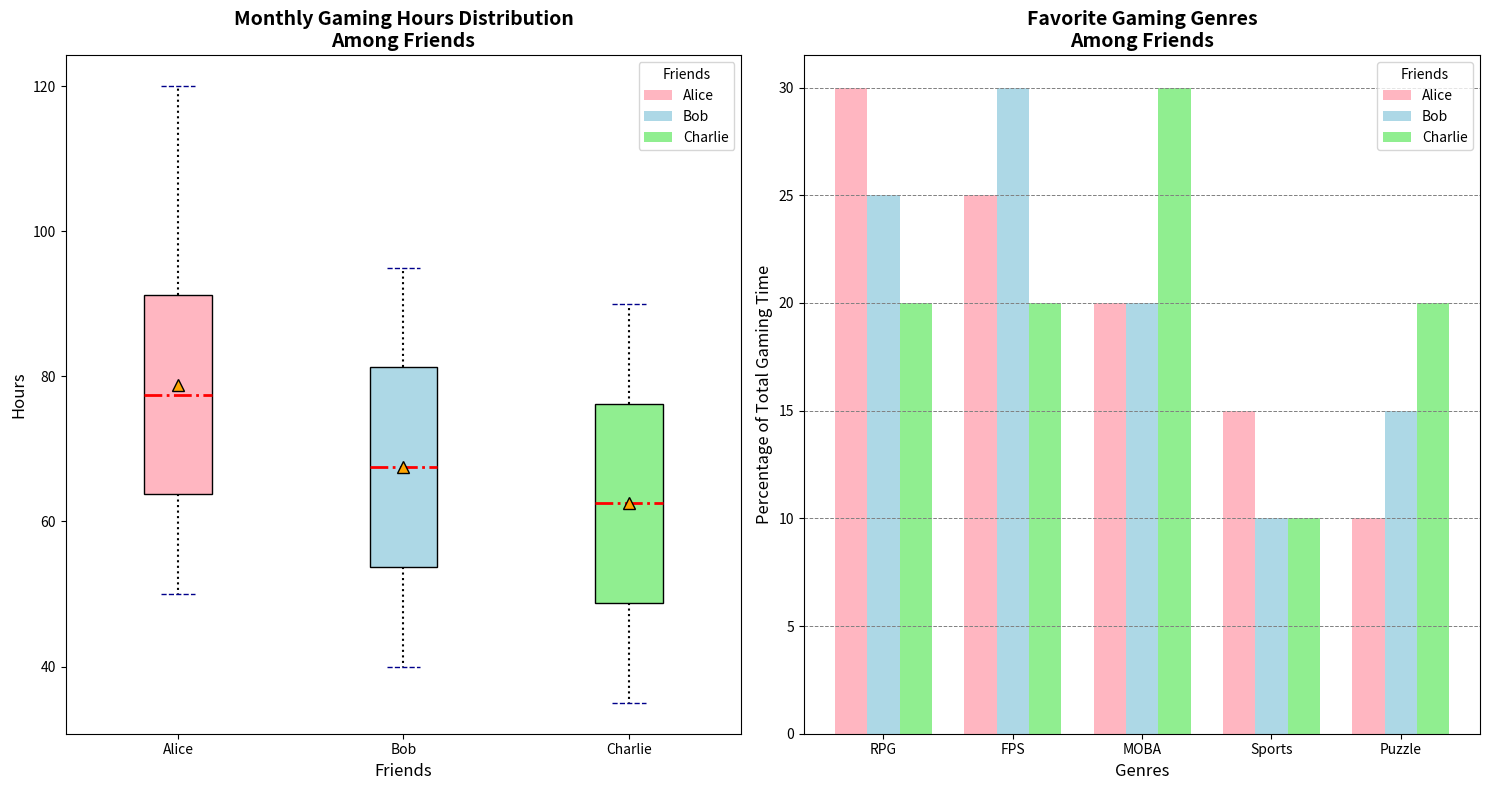

Recreate this plot in Python.
import matplotlib.pyplot as plt
import numpy as np
from matplotlib.patches import Patch

friends = ['Alice', 'Bob', 'Charlie']
alice_hours = [50, 60, 55, 70, 65, 80, 75, 90, 85, 100, 95, 120]
bob_hours = [40, 45, 50, 55, 60, 65, 70, 75, 80, 85, 90, 95]
charlie_hours = [35, 40, 45, 50, 55, 60, 65, 70, 75, 80, 85, 90]
genres = ['RPG', 'FPS', 'MOBA', 'Sports', 'Puzzle']
alice_genres = [30, 25, 20, 15, 10]
bob_genres = [25, 30, 20, 10, 15]
charlie_genres = [20, 20, 30, 10, 20]

fig, (ax1, ax2) = plt.subplots(1, 2, figsize=(15, 8))

data = [alice_hours, bob_hours, charlie_hours]
box = ax1.boxplot(data, vert=True, patch_artist=True, labels=friends, showmeans=True)

# New set of colors
new_colors = ['lightpink', 'lightblue', 'lightgreen']
for patch, color in zip(box['boxes'], new_colors):
    patch.set_facecolor(color)

ax1.set_title("Monthly Gaming Hours Distribution\nAmong Friends", fontsize=14, fontweight='bold')
ax1.set_xlabel("Friends", fontsize=12)
ax1.set_ylabel("Hours", fontsize=12)

plt.setp(box['whiskers'], color='black', linestyle='dotted', linewidth=1.5)
plt.setp(box['caps'], color='darkblue', linestyle='dashed', linewidth=1)
plt.setp(box['medians'], color='red', linewidth=2, linestyle='-.')
plt.setp(box['means'], marker='^', markerfacecolor='orange', markeredgecolor='black', markersize=8)

legend_elements = [Patch(facecolor=color, label=friend) for color, friend in zip(new_colors, friends)]
ax1.legend(handles=legend_elements, title='Friends', loc='upper right', fontsize=10)

X = np.arange(len(genres))
bar_width = 0.25
offset = bar_width * np.arange(len(friends))

ax2.bar(X + offset[0], alice_genres, width=bar_width, label='Alice', color=new_colors[0])  # Changed color
ax2.bar(X + offset[1], bob_genres, width=bar_width, label='Bob', color=new_colors[1])  # Changed color
ax2.bar(X + offset[2], charlie_genres, width=bar_width, label='Charlie', color=new_colors[2])  # Changed color

ax2.set_title("Favorite Gaming Genres\nAmong Friends", fontsize=14, fontweight='bold')
ax2.set_xlabel("Genres", fontsize=12)
ax2.set_ylabel("Percentage of Total Gaming Time", fontsize=12)
ax2.set_xticks(X + bar_width)
ax2.set_xticklabels(genres)

ax2.legend(title='Friends', fontsize=10)
ax2.grid(axis='y', linestyle='--', color='grey', linewidth=0.7)

plt.tight_layout()
plt.show()
